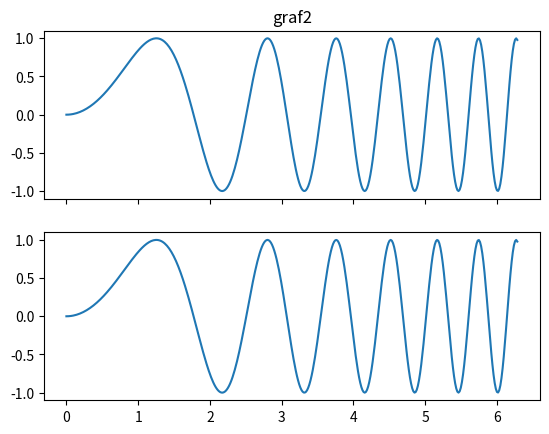
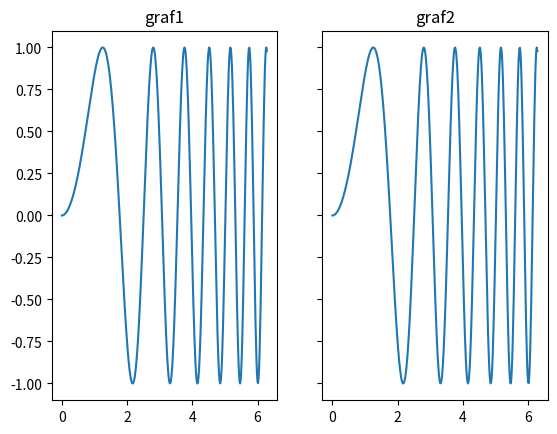

Python code for these plots, in order:
"""Examples illustrating the use of plt.subplots().
"""

import matplotlib.pyplot as plt
import numpy as np

# Simple data to display in various forms
x = np.linspace(0, 2 * np.pi, 400)
y = np.sin(x ** 2)

# 1a forma de fazer: dois subplots em linhas com array 
f, axarr = plt.subplots(2, sharex=True)
axarr[0].set_title('graf1')
axarr[0].plot(x, y)
axarr[0].set_title('graf2')
axarr[1].plot(x, y)

# 2a forma de fazer: dois subplots em colunas com array ja desempacotado
f, (ax1, ax2) = plt.subplots(1, 2, sharey=True)
ax1.set_title('graf1')
ax1.plot(x, y)
ax2.set_title('graf2')
ax2.plot(x, y)

plt.show()